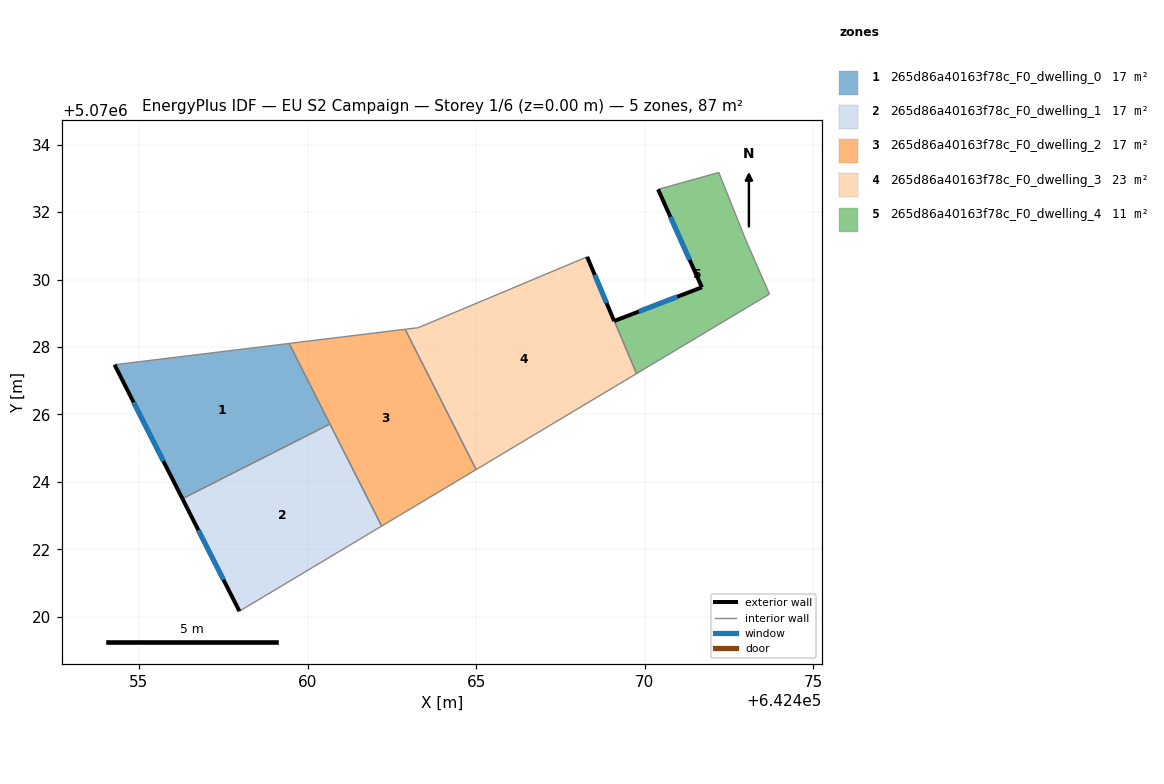
=== STOREY PLAN SPEC (per zone: floor XY polygon, exterior-wall plan segments, windows/doors) ===
zone 1: 265d86a40163f78c_F0_dwelling_0  (17.5 m²)
  floor: (642459.45, 5070028.11) (642460.67, 5070025.72) (642456.29, 5070023.50) (642454.28, 5070027.47)
  exterior wall: (642454.28, 5070027.47) – (642456.29, 5070023.50)  [4.5 m]
    window: (642454.84, 5070026.36) – (642455.73, 5070024.61)  [2.6 m²]
  interior walls: 3
zone 2: 265d86a40163f78c_F0_dwelling_1  (17.5 m²)
  floor: (642460.67, 5070025.72) (642462.20, 5070022.69) (642457.98, 5070020.17) (642456.29, 5070023.50)
  exterior wall: (642456.29, 5070023.50) – (642457.98, 5070020.17)  [3.7 m]
    window: (642456.77, 5070022.57) – (642457.51, 5070021.10)  [2.2 m²]
  interior walls: 3
zone 3: 265d86a40163f78c_F0_dwelling_2  (17.5 m²)
  floor: (642462.89, 5070028.53) (642465.00, 5070024.37) (642462.20, 5070022.69) (642459.45, 5070028.11)
  interior walls: 5
zone 4: 265d86a40163f78c_F0_dwelling_3  (23.5 m²)
  floor: (642468.29, 5070030.67) (642469.09, 5070028.77) (642469.75, 5070027.21) (642465.00, 5070024.37) (642462.89, 5070028.53) (642463.29, 5070028.57)
  exterior wall: (642469.09, 5070028.77) – (642468.29, 5070030.67)  [2.1 m]
    window: (642468.87, 5070029.30) – (642468.52, 5070030.14)  [1.2 m²]
  exterior wall: (642469.10, 5070028.77) – (642469.09, 5070028.77)  [0.0 m]
  interior walls: 5
zone 5: 265d86a40163f78c_F0_dwelling_4  (11.4 m²)
  floor: (642472.19, 5070033.17) (642472.99, 5070031.17) (642473.69, 5070029.57) (642469.75, 5070027.21) (642469.10, 5070028.77) (642471.69, 5070029.77) (642470.39, 5070032.67)
  exterior wall: (642471.69, 5070029.77) – (642469.10, 5070028.77)  [2.8 m]
    window: (642470.97, 5070029.49) – (642469.82, 5070029.05)  [1.6 m²]
  exterior wall: (642470.39, 5070032.67) – (642471.69, 5070029.77)  [3.2 m]
    window: (642470.76, 5070031.86) – (642471.33, 5070030.58)  [1.8 m²]
  interior walls: 5

=== DERIVED (storey summary) ===
Building: EU S2 Campaign
Storey: 1 of 6  (floor level z = 0.00 m)
Storey gross floor area: 87.4 m²
Zones on this storey: 5
  - 265d86a40163f78c_F0_dwelling_0: floor 17.5 m²; exterior wall 4.5 m (13.4 m²); 1 window(s) 2.6 m²; WWR 19.3%
  - 265d86a40163f78c_F0_dwelling_1: floor 17.5 m²; exterior wall 3.7 m (11.2 m²); 1 window(s) 2.2 m²; WWR 19.3%
  - 265d86a40163f78c_F0_dwelling_2: floor 17.5 m²
  - 265d86a40163f78c_F0_dwelling_3: floor 23.5 m²; exterior wall 2.1 m (6.2 m²); 1 window(s) 1.2 m²; WWR 19.3%
  - 265d86a40163f78c_F0_dwelling_4: floor 11.4 m²; exterior wall 6.0 m (17.9 m²); 2 window(s) 3.5 m²; WWR 19.3%
Zone adjacency (shared interzone walls):
  - 265d86a40163f78c_F0_dwelling_0 ↔ 265d86a40163f78c_F0_dwelling_1
  - 265d86a40163f78c_F0_dwelling_0 ↔ 265d86a40163f78c_F0_dwelling_2
  - 265d86a40163f78c_F0_dwelling_1 ↔ 265d86a40163f78c_F0_dwelling_2
  - 265d86a40163f78c_F0_dwelling_2 ↔ 265d86a40163f78c_F0_dwelling_3
  - 265d86a40163f78c_F0_dwelling_3 ↔ 265d86a40163f78c_F0_dwelling_4